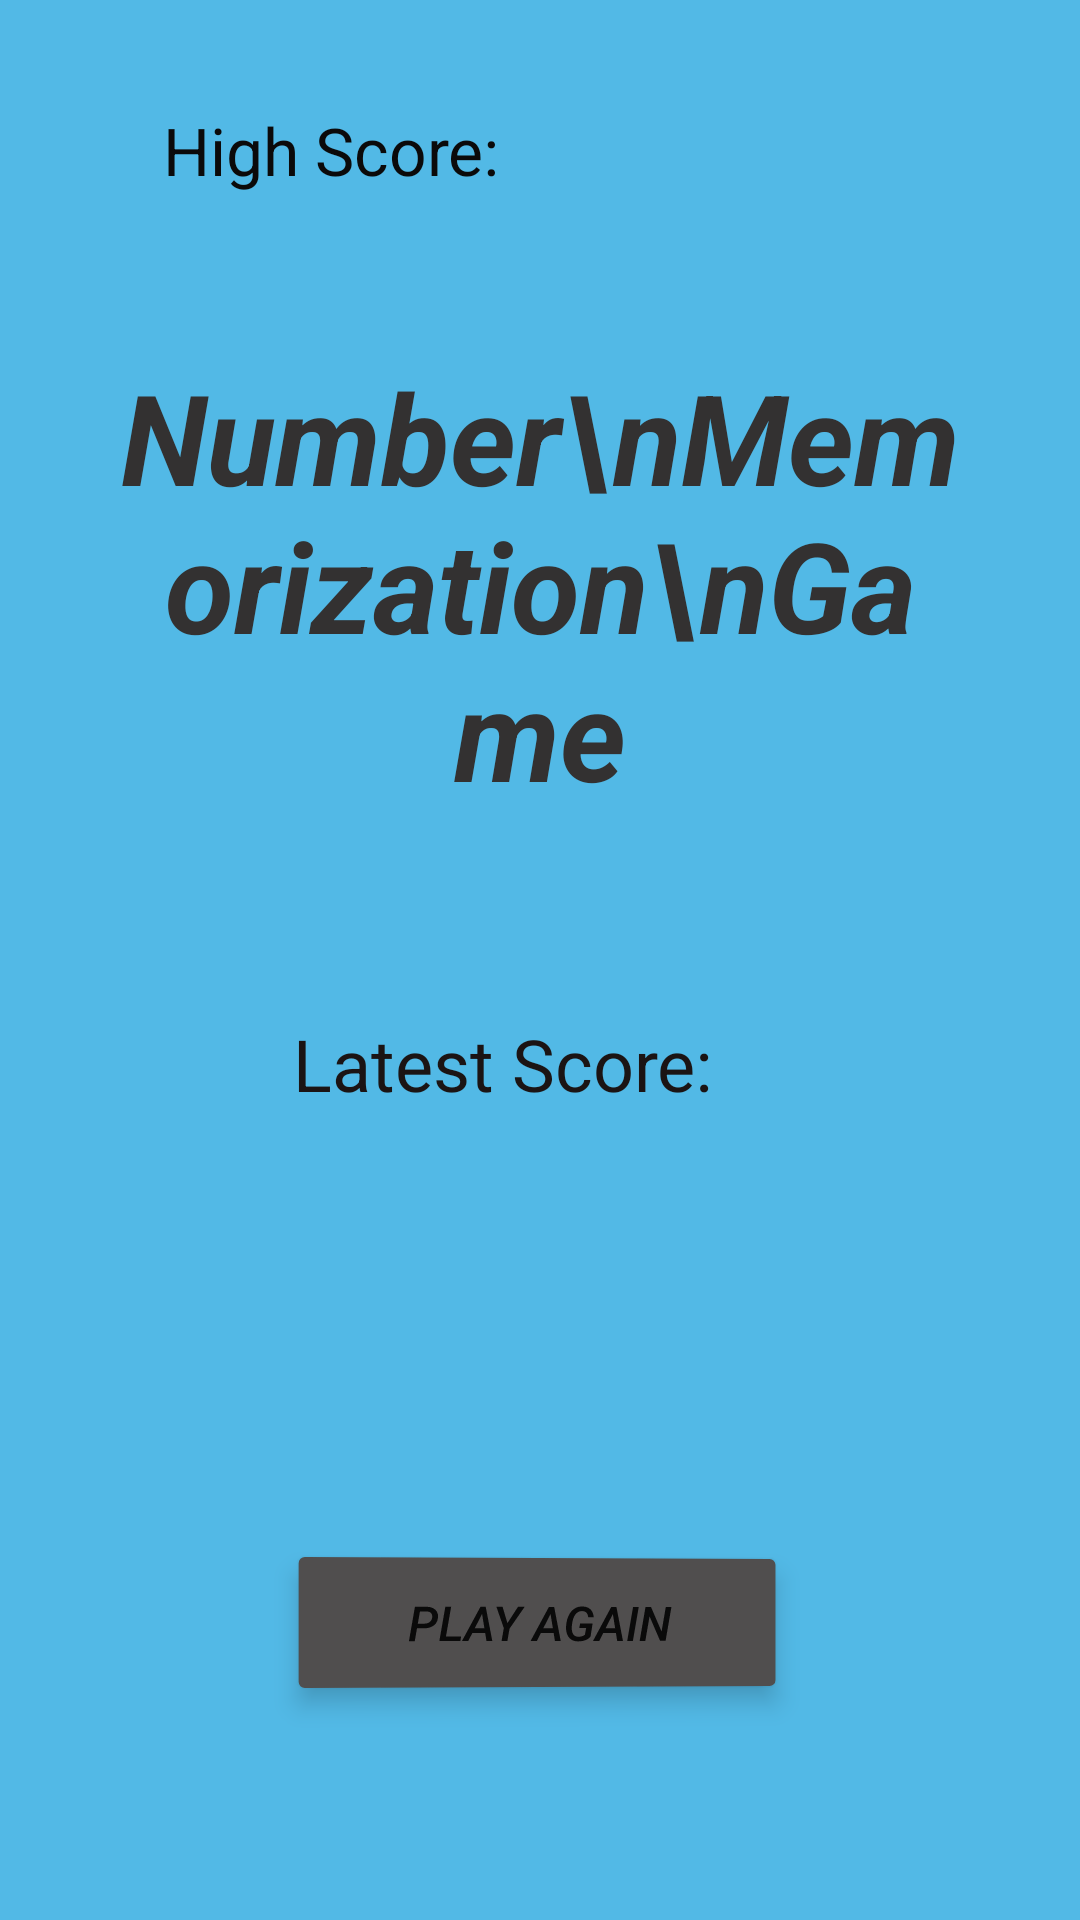

Produce the Android XML layout that renders to this screen, including the resource entries it uses.
<!-- AndroidManifest.xml: application theme Theme.Error404 -->
<!-- res/layout/main_pagee2.xml -->
<?xml version="1.0" encoding="utf-8"?>
<androidx.constraintlayout.widget.ConstraintLayout xmlns:android="http://schemas.android.com/apk/res/android"
    xmlns:app="http://schemas.android.com/apk/res-auto"
    xmlns:tools="http://schemas.android.com/tools"
    android:layout_width="match_parent"
    android:layout_height="match_parent"
    tools:context=".MainPage2"
    android:background="#52B9E6">

    <TextView
        android:id="@+id/textView2"
        android:layout_width="118dp"
        android:layout_height="40dp"
        android:text="High Score:"
        android:textAlignment="viewEnd"
        android:textAllCaps="false"
        android:textColor="#0B0A0A"
        android:textSize="22sp"
        app:layout_constraintBottom_toBottomOf="parent"
        app:layout_constraintEnd_toEndOf="parent"
        app:layout_constraintHorizontal_bias="0.2"
        app:layout_constraintStart_toStartOf="parent"
        app:layout_constraintTop_toTopOf="parent"
        app:layout_constraintVertical_bias="0.059" />

    <TextView
        android:id="@+id/highScoreView"
        android:layout_width="113dp"
        android:layout_height="45dp"
        android:layout_marginEnd="16dp"
        android:ems="10"
        android:inputType="none"
        android:textColor="#050505"
        android:textSize="28sp"
        android:textStyle="bold"
        app:layout_constraintBottom_toBottomOf="parent"
        app:layout_constraintEnd_toEndOf="parent"
        app:layout_constraintHorizontal_bias="0.188"
        app:layout_constraintStart_toEndOf="@+id/textView2"
        app:layout_constraintTop_toTopOf="parent"
        app:layout_constraintVertical_bias="0.06" />

    <TextView
        android:id="@+id/textView3"
        android:layout_width="283dp"
        android:layout_height="169dp"
        android:text="Number\nMemorization\nGame"
        android:textAlignment="center"
        android:textColor="#333131"
        android:textSize="42sp"
        android:textStyle="bold|italic"
        app:layout_constraintBottom_toBottomOf="parent"
        app:layout_constraintEnd_toEndOf="parent"
        app:layout_constraintStart_toStartOf="parent"
        app:layout_constraintTop_toBottomOf="@+id/textView2"
        app:layout_constraintVertical_bias="0.106" />

    <TextView
        android:id="@+id/textView4"
        android:layout_width="165dp"
        android:layout_height="38dp"
        android:layout_marginTop="52dp"
        android:text="Latest Score:"
        android:textColor="#1B1414"
        android:textSize="24sp"
        app:layout_constraintEnd_toEndOf="parent"
        app:layout_constraintStart_toStartOf="parent"
        app:layout_constraintTop_toBottomOf="@+id/textView3" />

    <TextView
        android:id="@+id/currentScore3View"
        android:layout_width="198dp"
        android:layout_height="45dp"
        android:ems="10"
        android:inputType="none"
        android:textAlignment="center"
        android:textColor="#070707"
        android:textSize="28sp"
        android:textStyle="bold"
        app:layout_constraintBottom_toBottomOf="parent"
        app:layout_constraintEnd_toEndOf="parent"
        app:layout_constraintStart_toStartOf="parent"
        app:layout_constraintTop_toBottomOf="@+id/textView4"
        app:layout_constraintVertical_bias="0.059" />

    <Button
        android:id="@+id/playAgainbutton"
        android:layout_width="167dp"
        android:layout_height="55dp"
        android:backgroundTint="#504E4E"
        android:rotationY="2"
        android:text="Play Again"
        android:textSize="16sp"
        android:textStyle="italic"
        app:layout_constraintBottom_toBottomOf="parent"
        app:layout_constraintEnd_toEndOf="parent"
        app:layout_constraintStart_toStartOf="parent"
        app:layout_constraintTop_toBottomOf="@+id/currentScore3View"
        app:layout_constraintVertical_bias="0.524" />
</androidx.constraintlayout.widget.ConstraintLayout>
<!-- resources referenced by this layout -->
<resources>
  <style name="Theme.Error404" parent="Theme.MaterialComponents.DayNight.DarkActionBar">
          
          <item name="colorPrimary">#5B5761</item>
          <item name="colorPrimaryVariant">#38363A</item>
          <item name="colorOnPrimary">@color/white</item>
          
          <item name="colorSecondary">@color/teal_200</item>
          <item name="colorSecondaryVariant">@color/teal_700</item>
          <item name="colorOnSecondary">@color/black</item>
          
          <item name="android:statusBarColor" tools:targetApi="l">?attr/colorPrimaryVariant</item>
          
      </style>
  <!-- not gathered from this repository: default colours our renderer supplied (Android Studio template values) -->
  <color name="teal_200">#FF03DAC5</color>
  <color name="teal_700">#FF018786</color>
  <color name="black">#FF000000</color>
  <color name="white">#FFFFFFFF</color>
</resources>
